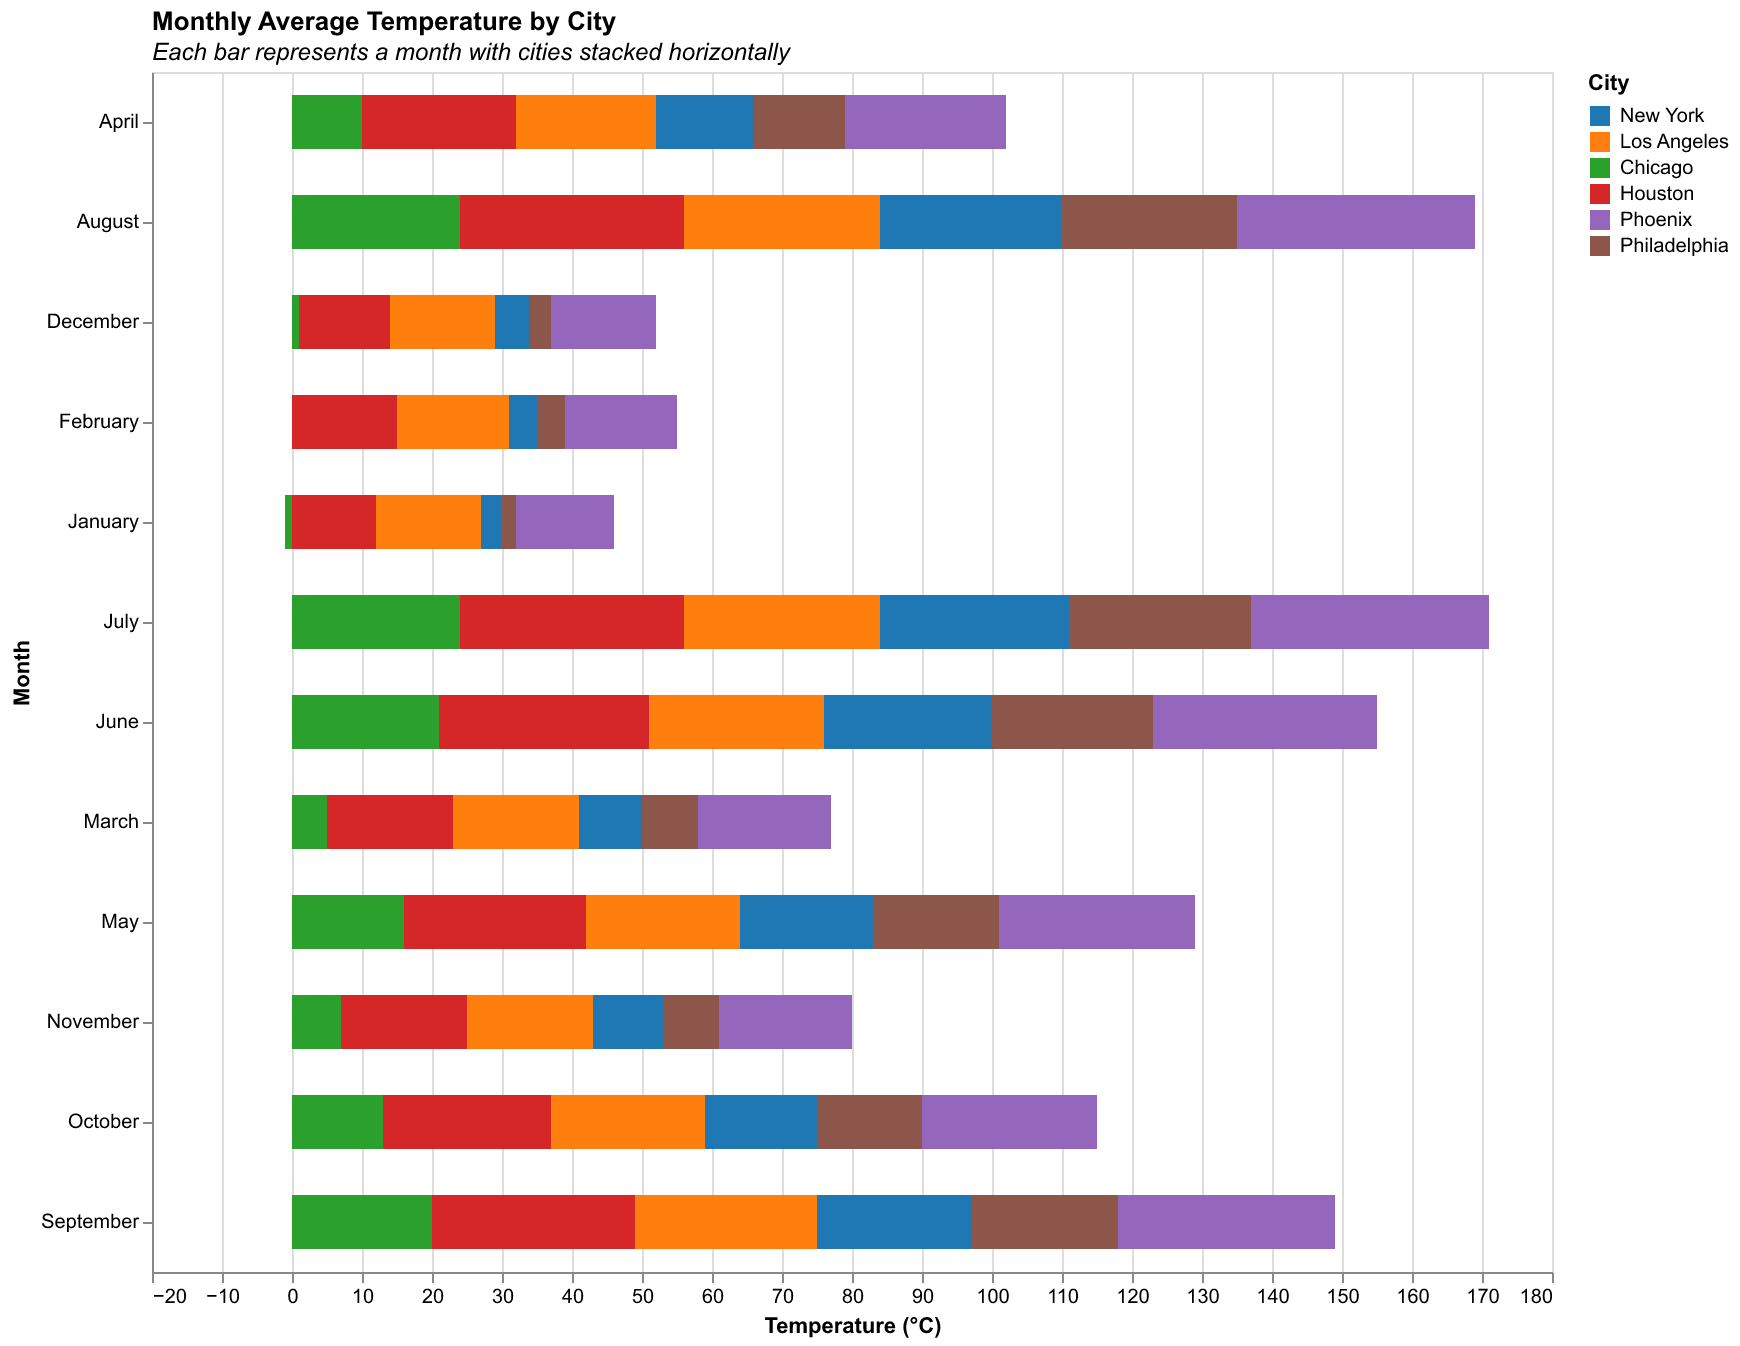

The table this chart was drawn from, first rows:
Month, New York, Los Angeles, Chicago, Houston, Phoenix, Philadelphia
January, 3, 15, -1, 12, 14, 2
February, 4, 16, 0, 15, 16, 4
March, 9, 18, 5, 18, 19, 8
April, 14, 20, 10, 22, 23, 13
May, 19, 22, 16, 26, 28, 18
June, 24, 25, 21, 30, 32, 23
July, 27, 28, 24, 32, 34, 26
August, 26, 28, 24, 32, 34, 25
September, 22, 26, 20, 29, 31, 21
October, 16, 22, 13, 24, 25, 15
November, 10, 18, 7, 18, 19, 8
December, 5, 15, 1, 13, 15, 3
